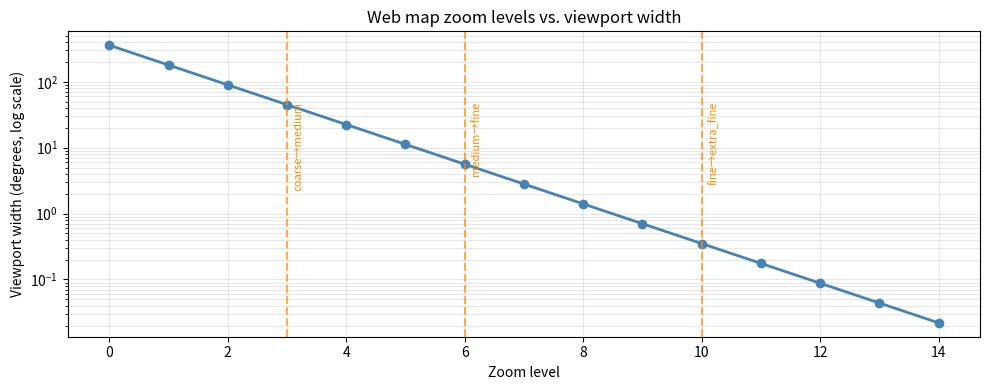
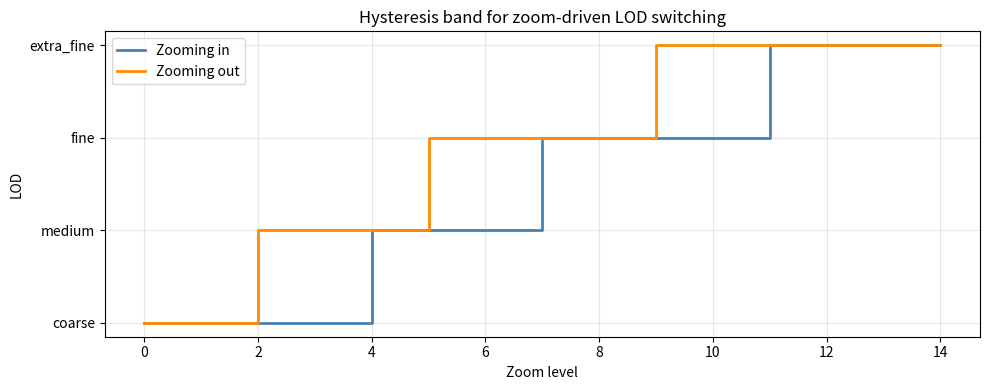

Write Python code to recreate these figures, in order.
import matplotlib.pyplot as plt

# Approximate viewport width in degrees at each zoom level (for a standard display)
# At zoom 0 the full world is visible; each +1 zoom halves the width
zoom_levels = list(range(0, 15))
viewport_widths = [360 / (2 ** z) for z in zoom_levels]

fig, ax = plt.subplots(figsize=(10, 4))
ax.semilogy(zoom_levels, viewport_widths, 'o-', color='steelblue', linewidth=2)
ax.set_xlabel('Zoom level')
ax.set_ylabel('Viewport width (degrees, log scale)')
ax.set_title('Web map zoom levels vs. viewport width')
ax.grid(True, which='both', alpha=0.3)

# Mark our LOD boundaries
for z, label in [(3, 'coarse→medium'), (6, 'medium→fine'), (10, 'fine→extra_fine')]:
    ax.axvline(z, color='darkorange', linewidth=1.5, linestyle='--', alpha=0.7)
    ax.text(z + 0.1, 50, label, rotation=90, fontsize=8, color='darkorange', va='top')

plt.tight_layout()
plt.show()

def get_lod(zoom):
    """
    Return the LOD level name for a given zoom level.
    """
    if zoom <= 3:
        return "coarse"
    elif zoom <= 6:
        return "medium"
    elif zoom <= 10:
        return "fine"
    else:
        return "extra_fine"

# Verify the mapping
print(f"{'Zoom':>6}  {'LOD Level':<12}")
print("-" * 22)
for z in range(0, 15):
    print(f"{z:>6}  {get_lod(z):<12}")

def get_lod_with_hysteresis(zoom, current_lod):
    """
    Return the LOD level for a zoom, with hysteresis to prevent flicker.
    Switch up at a higher threshold than switching down.
    """
    # Upgrade thresholds (zoom in — switch to more detail)
    if current_lod == "coarse"     and zoom >= 4:  return "medium"
    if current_lod == "medium"     and zoom >= 7:  return "fine"
    if current_lod == "fine"       and zoom >= 11: return "extra_fine"

    # Downgrade thresholds (zoom out — switch to less detail)
    if current_lod == "extra_fine" and zoom <= 9:  return "fine"
    if current_lod == "fine"       and zoom <= 5:  return "medium"
    if current_lod == "medium"     and zoom <= 2:  return "coarse"

    # No change needed
    return current_lod

# Simulate zooming in from 0 to 14, then back out
print("=== Zooming IN ===")
lod = "coarse"
for z in range(0, 15):
    new_lod = get_lod_with_hysteresis(z, lod)
    changed = " <- switch" if new_lod != lod else ""
    lod = new_lod
    print(f"  zoom {z:>2}  {lod:<12}{changed}")

print()
print("=== Zooming OUT ===")
lod = "extra_fine"
for z in range(14, -1, -1):
    new_lod = get_lod_with_hysteresis(z, lod)
    changed = " <- switch" if new_lod != lod else ""
    lod = new_lod
    print(f"  zoom {z:>2}  {lod:<12}{changed}")

import math

def get_lod_safe(zoom, current_lod=None):
    """
    Get the LOD for a zoom level.
    Handles float zoom values and optionally applies hysteresis.
    """
    z = int(math.floor(zoom))
    if current_lod is not None:
        return get_lod_with_hysteresis(z, current_lod)
    return get_lod(z)

# Test with float zoom values
for z in [3.0, 3.5, 3.9, 4.0, 6.99, 7.01]:
    print(f"  zoom {z:.2f}  →  {get_lod_safe(z)}")

thresholds = {
    'coarse':     {'up_at': 4},
    'medium':     {'up_at': 7,  'down_at': 2},
    'fine':       {'up_at': 11, 'down_at': 5},
    'extra_fine': {'down_at': 9},
}

ORDER = ['coarse', 'medium', 'fine', 'extra_fine']

def get_lod_with_thresholds(zoom, current_lod, thresholds):
    z = int(math.floor(zoom))
    lod = current_lod

    while True:
        idx = ORDER.index(lod)
        up_at = thresholds[lod].get('up_at')
        down_at = thresholds[lod].get('down_at')

        if up_at is not None and z >= up_at and idx < len(ORDER) - 1:
            lod = ORDER[idx + 1]
            continue
        if down_at is not None and z <= down_at and idx > 0:
            lod = ORDER[idx - 1]
            continue
        return lod

lod = 'coarse'
print('=== Custom thresholds (zooming IN) ===')
for z in range(0, 15):
    lod = get_lod_with_thresholds(z, lod, thresholds)
    print(f'  zoom {z:>2}  ->  {lod}')


LOD_TO_Y = {name: i for i, name in enumerate(ORDER)}

zoom_in = list(range(0, 15))
zoom_out = list(range(14, -1, -1))

lod = 'coarse'
zoom_in_levels = []
for z in zoom_in:
    lod = get_lod_with_thresholds(z, lod, thresholds)
    zoom_in_levels.append(LOD_TO_Y[lod])

lod = 'extra_fine'
zoom_out_levels = []
for z in zoom_out:
    lod = get_lod_with_thresholds(z, lod, thresholds)
    zoom_out_levels.append(LOD_TO_Y[lod])

fig, ax = plt.subplots(figsize=(10, 4))
ax.step(zoom_in, zoom_in_levels, where='post', label='Zooming in', linewidth=2, color='steelblue')
ax.step(zoom_out, zoom_out_levels, where='post', label='Zooming out', linewidth=2, color='darkorange')
ax.set_yticks(list(LOD_TO_Y.values()), ORDER)
ax.set_xlabel('Zoom level')
ax.set_ylabel('LOD')
ax.set_title('Hysteresis band for zoom-driven LOD switching')
ax.grid(True, alpha=0.3)
ax.legend()
plt.tight_layout()
plt.show()
